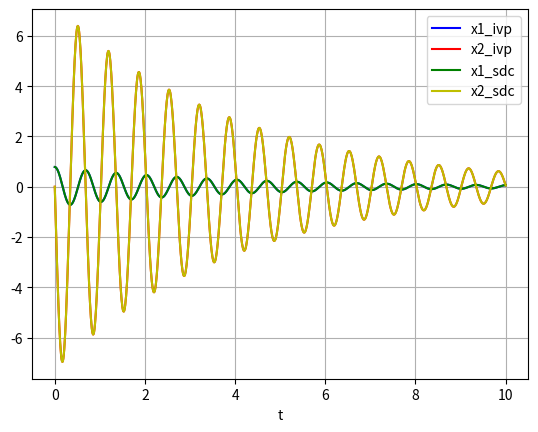

Write Python code to recreate this figure.
import numpy as np
import matplotlib . pyplot as plt
from scipy . integrate import solve_ivp
import scipy.signal
import math

def model1(t,y):
    u=1
    dzdt1 = y[0]*np.log(y[1])
    dzdt2 = -y[1]*np.log(y[0]) + y[1]*u
    return np.array([dzdt1,dzdt2])

def model12(t,y):
    u=1
    dxdt1=y[1]
    dxdt2=-y[0]+u
    return np.array([dxdt1,dxdt2])

def Zadanie2():
    t = np.linspace(0, 10, 1000)
    y0 = np.array([1, 1])
    y = solve_ivp(model1, [0, 10], y0, t_eval=t)
    y2= solve_ivp(model12,[0,10],y0=np.array([1,1]),t_eval=t)
    plt.plot(y.t, y.y[0], 'b-', label='z1')
    plt.plot(y.t, y.y[1], 'r-', label='z2')
    plt.plot(y2.t,y2.y[0],'g-',label='x1')
    plt.plot(y2.t,y2.y[1],'y-',label='x2')
    plt.xlabel('t')
    plt.legend(loc='best')
    plt.grid()
    plt.show()

def model51(t,y,u):
    J=1
    g=10
    d=0.5
    m=9
    l=1
    dxdt1=y[1]
    dxdt2=1/J*u - d/J*y[1] - ((m*g*l)/J)*np.sin(y[0])
    return np.array([dxdt1,dxdt2])

def Zadanie51():
    J=1
    g=10
    d=0.5
    m=9
    l=1
    A=np.array([[0,1],[-m*g*l/J, -d/J]])
    B=np.array([[0],[1/J]])
    C=np.array([[1,0],[0,1]])
    D=np.array([[0],[0]])
    ss=scipy.signal.StateSpace(A,B,C,D)
    t=np.linspace(0,10,1000)
    u_ss=np.ones_like(t)
    y0=np.array([0,0])  
    u_vec = [0,5,20,45*np.sqrt(2),70]
    for u in u_vec:
        y=solve_ivp(model51,[0,10],y0,t_eval=t,args=(u,))
        u_new=u*u_ss
        tss,yss,xss=scipy.signal.lsim(ss,u_new,t,y0)
        plt.figure()
        plt.title('u='+str(u))
        plt.plot(y.t,y.y[0],'b-',label='x1')
        plt.plot(y.t,y.y[1],'r-',label='x2')
        plt.plot(tss,xss[:,0],'g-',label='x1_ss')
        plt.plot(tss,xss[:,1],'y-',label='x2_ss')
        plt.legend(loc='best')
        plt.xlabel('t')
        plt.grid()
        plt.show()


def Zadanie52():
        # Linearyzacja innego punktu pracy
    # Dla tych punktów pracy tworzymy nowe macierze stanu.
    # pochodne będą te same ale wartości początkowe są inne
    t=np.linspace(0,10,1000)
    u_ss=np.ones_like(t)
    J=1
    g=10
    d=0.5
    m=9
    l=1
    u0=45*np.sqrt(2)
    y0=np.array([np.pi/4,0])
    # Zmiana w a polega na nowej wartości wewnątrz cosinusa
    A=np.array([[0,1],[-m*g*l/J * np.cos(y0[0]), -d/J]])
    # W B nie ma zmiany bo pochodna po u dalej ta sama powinna być, innej wartości początkowej
    B=np.array([[0],[1/J]])
    # C i D to wyjscie wiec nie ma potrzebyyn zmiany
    C=np.array([[1,0],[0,1]])
    D=np.array([[0],[0]])
    ss_new=scipy.signal.StateSpace(A,B,C,D)
    u_vec = [45*np.sqrt(2), 45*np.sqrt(2) + 2,45*np.sqrt(2) + 10,45*np.sqrt(2) + 30]
    for u in u_vec:
        print(f'U={u}')
        u_solve=u
        y0=np.array([np.pi/4,0])
        y=solve_ivp(model51,[0,10],y0,t_eval=t,args=(u_solve,))
        u_new=u*u_ss - u0
        tss,yss,xss=scipy.signal.lsim(ss_new,u_new,t,y0)
        plt.figure()
        plt.title('u='+str(u))
        plt.plot(y.t,y.y[0],'b-',label='x1')
        plt.plot(y.t,y.y[1],'r-',label='x2')
        plt.plot(tss,xss[:,0] - np.pi/4,'g-',label='x1_ss')
        plt.plot(tss,xss[:,1],'y-',label='x2_ss')
        plt.legend(loc='best')
        plt.xlabel('t')
        plt.grid()
        plt.show()

def SDC_Model(t,y,u):
    # Parametry statyczne
    J=1
    g=10
    d=0.5
    m=9
    l=1
    # Zmienne i macierze SDC 
    x1=y[0]
    x2=y[1]
    A = np.array([[0,1],[-m*g*l/J*(np.sin(x1)/x1),-d/J]])
    B = np.array([[0],[1/J]])
    x_vec = np.array([[x1],[x2]])
    return np.squeeze(A @ x_vec + B * u)

def Zadanie53():
    t=np.linspace(0,10,1000)
    y0=np.array([np.pi/4,0])
    y_sol=solve_ivp(model51,[0,10],y0,t_eval=t,args=(0,))
    y_sdc=solve_ivp(SDC_Model,[0,10],y0,t_eval=t,args=(0,))
    plt.figure()
    plt.plot(y_sol.t,y_sol.y[0],'b-',label='x1_ivp')
    plt.plot(y_sol.t,y_sol.y[1],'r-',label='x2_ivp')
    plt.plot(y_sdc.t,y_sdc.y[0],'g-',label='x1_sdc')
    plt.plot(y_sdc.t,y_sdc.y[1],'y-',label='x2_sdc')
    plt.legend(loc='best')
    plt.xlabel('t')
    plt.grid()
    plt.show()

if __name__ == '__main__':
    #Zadanie2()
    Zadanie53()